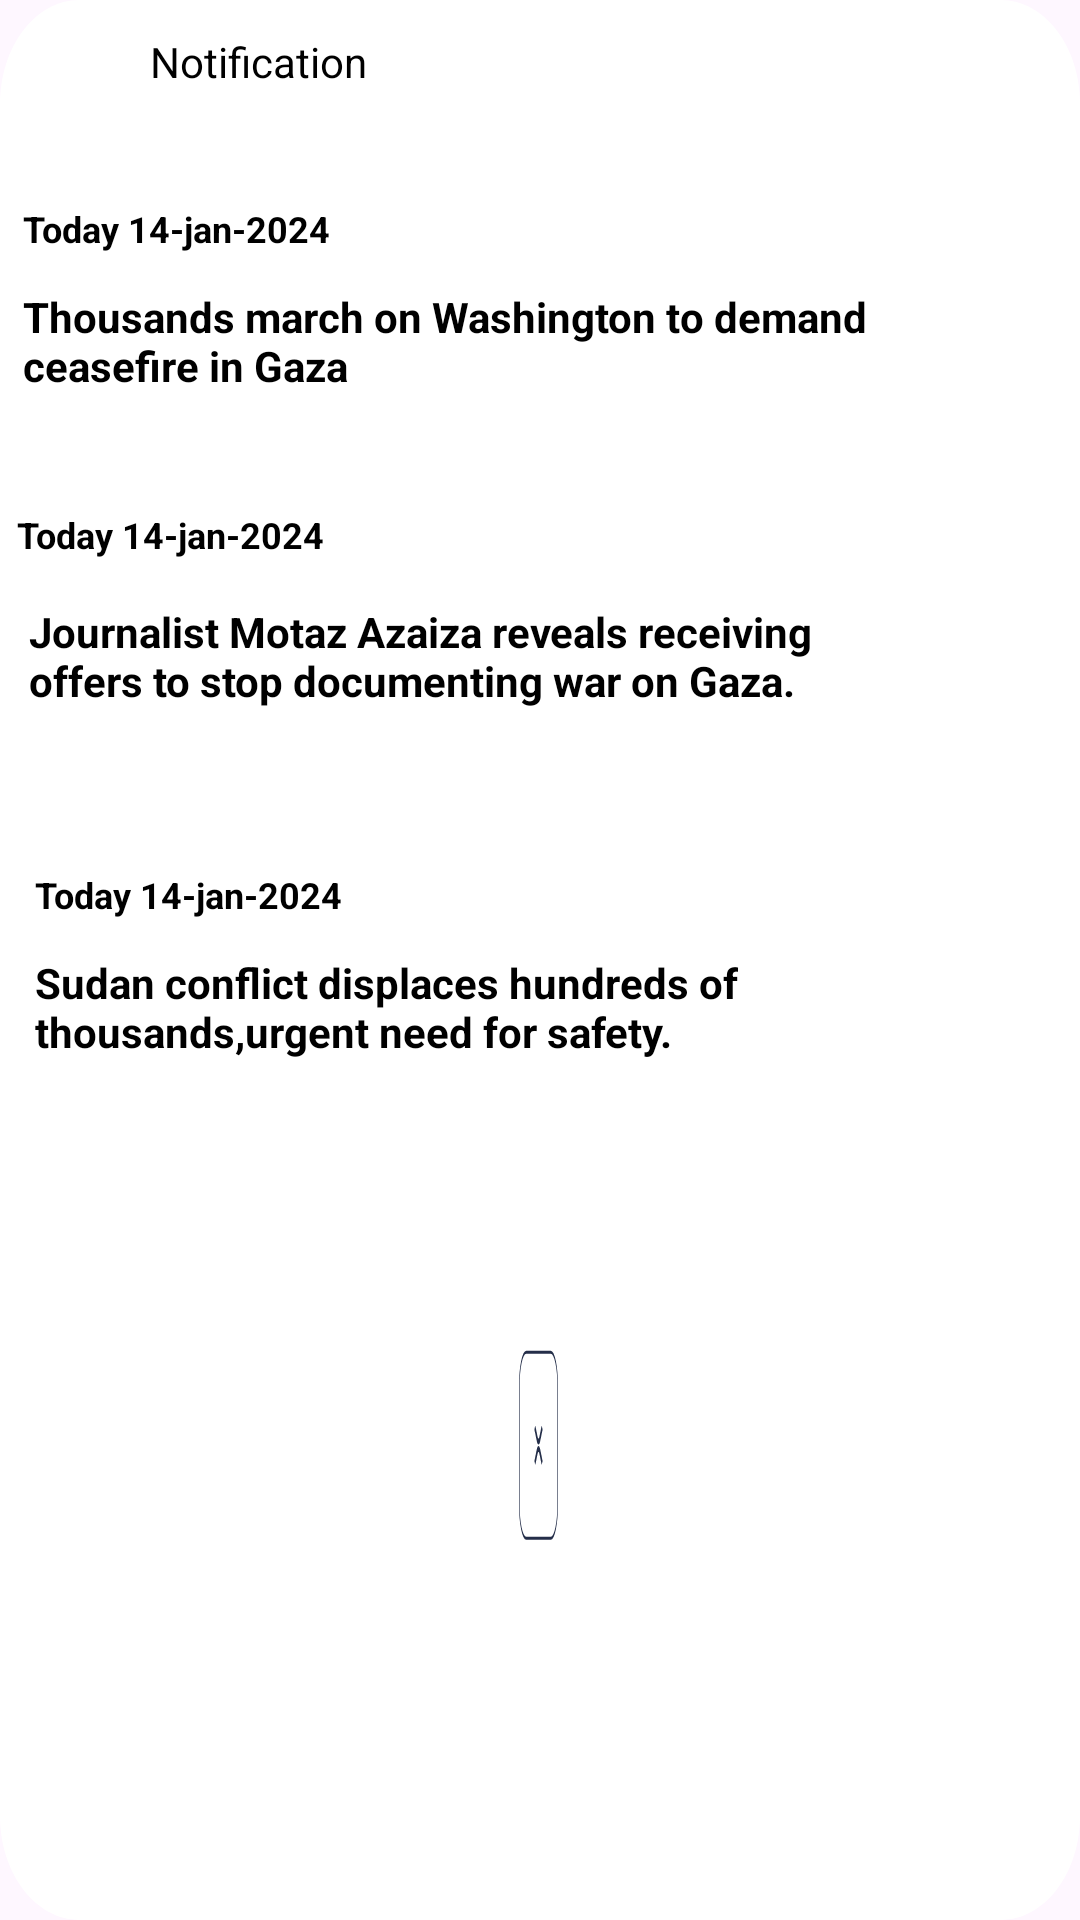

Layout XML and referenced resources for this Android screen:
<!-- AndroidManifest.xml: application theme Theme.UNAIDHUB -->
<!-- res/layout/notifications.xml -->
<RelativeLayout
    xmlns:android="http://schemas.android.com/apk/res/android"
    android:layout_height="match_parent"
    android:layout_width="match_parent"
    android:background="@drawable/frame">

    <ImageView android:id="@+id/vector"
        android:src="@drawable/vector__1_"
        android:contentDescription="vector"
        android:layout_marginStart="10dp"
        android:layout_marginTop="0.25dp"
        android:layout_width="18dp"
        android:layout_height="22.5dp" />

    <TextView android:id="@+id/notification_header"
        android:layout_gravity="center_horizontal|center"
        android:gravity="center"
        android:textSize="14sp"
        android:textColor="@color/black"
        android:layout_marginLeft="45dp"
        android:layout_marginTop="0dp"
        android:layout_width="82.4dp"
        android:layout_height="41.4dp"
        android:text="@string/notification"
        />


    <View
        android:id="@+id/_bg__frame"
        android:layout_width="302dp"
        android:layout_height="86dp"
        android:layout_alignParentStart="true"
        android:layout_alignParentEnd="true"
        android:layout_alignParentBottom="true"
        android:layout_marginStart="51dp"
        android:layout_marginTop="0dp"
        android:layout_marginEnd="58dp"
        android:layout_marginBottom="493dp"
        android:background="@drawable/rectangle_5" />

    <TextView
        android:id="@+id/date_header_1"
        android:layout_width="132.2dp"
        android:layout_height="20.2dp"
        android:layout_alignTop="@+id/_bg__frame"
        android:layout_alignEnd="@+id/_bg__frame"
        android:layout_alignBottom="@+id/_bg__frame"
        android:layout_marginLeft="0dp"
        android:layout_marginTop="7dp"
        android:layout_marginEnd="162dp"
        android:layout_marginBottom="59dp"
        android:text="@string/Today"
        android:textColor="@color/black"
        android:textSize="12sp"
        android:textStyle="bold" />

    <TextView
        android:id="@+id/news1"
        android:layout_width="288.24dp"
        android:layout_height="40.4dp"
        android:layout_alignTop="@+id/_bg__frame"
        android:layout_alignEnd="@+id/_bg__frame"
        android:layout_alignBottom="@+id/_bg__frame"
        android:layout_marginLeft="0dp"
        android:layout_marginTop="35dp"
        android:layout_marginEnd="6dp"
        android:layout_marginBottom="10dp"
        android:text="@string/select_cont"
        android:textColor="@color/black"
        android:textSize="14sp"
        android:textStyle="bold" />


    <View
        android:id="@+id/_bg__frame2"
        android:layout_width="302dp"
        android:layout_height="86dp"
        android:layout_alignParentStart="true"
        android:layout_alignParentEnd="true"
        android:layout_alignParentBottom="true"
        android:layout_marginStart="54dp"
        android:layout_marginTop="0dp"
        android:layout_marginEnd="55dp"
        android:layout_marginBottom="388dp"
        android:background="@drawable/rectangle_5" />

    <TextView
        android:id="@+id/date_header_2"
        android:layout_width="132.2dp"
        android:layout_height="20.2dp"
        android:layout_above="@+id/_bg__frame2"
        android:layout_alignTop="@+id/_bg__frame2"
        android:layout_alignEnd="@+id/_bg__frame2"
        android:layout_marginLeft="0dp"
        android:layout_marginTop="4dp"
        android:layout_marginEnd="167dp"
        android:layout_marginBottom="-24dp"
        android:text="@string/Today"
        android:textColor="@color/black"
        android:textSize="12sp"
        android:textStyle="bold" />

    <TextView
        android:id="@+id/news2"
        android:layout_width="288.24dp"
        android:layout_height="40.4dp"
        android:layout_alignTop="@+id/_bg__frame2"
        android:layout_alignEnd="@+id/_bg__frame2"
        android:layout_alignBottom="@+id/_bg__frame2"
        android:layout_marginLeft="0dp"
        android:layout_marginTop="35dp"
        android:layout_marginEnd="7dp"
        android:layout_marginBottom="11dp"
        android:text="@string/select_cont2"
        android:textColor="@color/black"
        android:textSize="14sp"
        android:textStyle="bold" />

    <View
        android:id="@+id/_bg__frame3"
        android:layout_width="302dp"
        android:layout_height="86dp"
        android:layout_alignParentStart="true"
        android:layout_alignParentEnd="true"
        android:layout_alignParentBottom="true"
        android:layout_marginStart="56dp"
        android:layout_marginTop="0dp"
        android:layout_marginEnd="53dp"
        android:layout_marginBottom="271dp"
        android:background="@drawable/rectangle_5" />

    <TextView
        android:id="@+id/date_header_3"
        android:layout_width="132.2dp"
        android:layout_height="20.2dp"
        android:layout_alignTop="@+id/_bg__frame3"
        android:layout_alignEnd="@+id/_bg__frame3"
        android:layout_alignBottom="@+id/_bg__frame3"
        android:layout_marginLeft="0dp"
        android:layout_marginTop="7dp"
        android:layout_marginEnd="163dp"
        android:layout_marginBottom="59dp"
        android:text="@string/Today"
        android:textColor="@color/black"
        android:textSize="12sp"
        android:textStyle="bold" />

    <TextView
        android:id="@+id/news3"
        android:layout_width="288.24dp"
        android:layout_height="40.4dp"
        android:layout_alignTop="@+id/_bg__frame3"
        android:layout_alignEnd="@+id/_bg__frame3"
        android:layout_alignBottom="@+id/_bg__frame3"
        android:layout_marginLeft="0dp"
        android:layout_marginTop="35dp"
        android:layout_marginEnd="7dp"
        android:layout_marginBottom="11dp"
        android:text="@string/select_cont3"
        android:textColor="@color/black"
        android:textSize="14sp"
        android:textStyle="bold" />

    <View
        android:id="@+id/close_button"
        android:layout_width="64dp"
        android:layout_height="64dp"
        android:layout_alignParentStart="true"
        android:layout_alignParentEnd="true"
        android:layout_alignParentBottom="true"
        android:layout_marginStart="173dp"
        android:layout_marginTop="-121dp"
        android:layout_marginEnd="174dp"
        android:layout_marginBottom="126dp"
        android:background="@drawable/button_icon_fab" />


</RelativeLayout>
<!-- resources referenced by this layout -->
<resources>
  <color name="black">#FF000000</color>
  <!-- drawable button_icon_fab (drawable) -->
  <vector xmlns:android="http://schemas.android.com/apk/res/android"
      android:width="64dp"
      android:height="65dp"
      android:viewportWidth="64"
      android:viewportHeight="65">
    <path
        android:pathData="M12,0.75L52,0.75A11.5,11.5 0,0 1,63.5 12.25L63.5,52.25A11.5,11.5 0,0 1,52 63.75L12,63.75A11.5,11.5 0,0 1,0.5 52.25L0.5,12.25A11.5,11.5 0,0 1,12 0.75z"
        android:fillColor="#ffffff"/>
    <path
        android:strokeWidth="1"
        android:pathData="M12,0.75L52,0.75A11.5,11.5 0,0 1,63.5 12.25L63.5,52.25A11.5,11.5 0,0 1,52 63.75L12,63.75A11.5,11.5 0,0 1,0.5 52.25L0.5,12.25A11.5,11.5 0,0 1,12 0.75z"
        android:fillColor="#00000000"
        android:strokeColor="#242E49"/>
    <path
        android:pathData="M37.293,25.543L33.414,29.422C32.633,30.203 31.367,30.203 30.586,29.422L26.707,25.543L25.293,26.957L29.171,30.836C30.734,32.398 33.266,32.398 34.828,30.836L38.707,26.957L37.293,25.543ZM26.707,38.957L30.586,35.079C31.367,34.298 32.633,34.298 33.414,35.079L37.293,38.957L38.707,37.543L34.828,33.664C33.266,32.102 30.734,32.102 29.172,33.664L25.293,37.543L26.707,38.957Z"
        android:fillColor="#242E49"
        android:fillType="evenOdd"/>
  </vector>
  <!-- drawable frame (drawable) -->
  <vector
      xmlns:android="http://schemas.android.com/apk/res/android"
      xmlns:aapt="http://schemas.android.com/aapt"
      android:width="327dp"
      android:height="443.5dp"
      android:viewportWidth="327"
      android:viewportHeight="443.5"
      >
      <group>
          <clip-path
              android:pathData="M24 0H303C316.255 0 327 10.7452 327 24V419.5C327 432.755 316.255 443.5 303 443.5H24C10.7452 443.5 0 432.755 0 419.5V24C0 10.7452 10.7452 0 24 0Z"
              />
          <path
              android:pathData="M0 0V443.5H327V0"
              android:fillColor="#FFFFFF"
              />
      </group>
  </vector>
  <string name="Today">Today 14-jan-2024</string>
  <string name="notification">Notification</string>
  <string name="select_cont">Thousands march on Washington to demand ceasefire in Gaza</string>
  <string name="select_cont2">Journalist Motaz Azaiza reveals receiving offers to stop documenting war on Gaza.</string>
  <string name="select_cont3">Sudan conflict displaces hundreds of thousands,urgent need for safety. </string>
  <style name="Theme.UNAIDHUB" parent="Base.Theme.UNAIDHUB" />
  <style name="Base.Theme.UNAIDHUB" parent="Theme.Material3.DayNight.NoActionBar">
          
          
      </style>
</resources>
